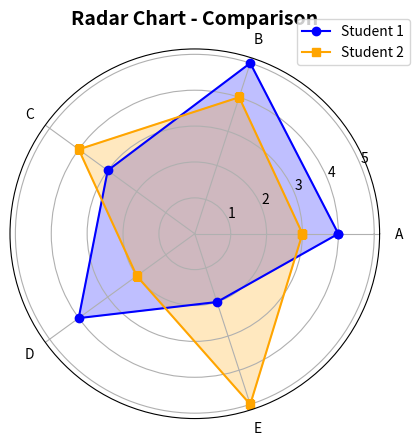

This chart was generated by the following Python code:
import matplotlib.pyplot as plt
import numpy as np

labels = np.array(['A', 'B', 'C', 'D', 'E'])
data1 = np.array([4, 5, 3, 4, 2])
data2 = np.array([3, 4, 4, 2, 5])

angles = np.linspace(0, 2 * np.pi, len(labels), endpoint=False)
data1 = np.concatenate((data1, [data1[0]]))
data2 = np.concatenate((data2, [data2[0]]))
angles = np.concatenate((angles, [angles[0]]))

fig, ax = plt.subplots(subplot_kw={'polar': True})
ax.plot(angles, data1, marker='o', color='blue', label='Student 1')
ax.fill(angles, data1, color='blue', alpha=0.25)
ax.plot(angles, data2, marker='s', color='orange', label='Student 2')
ax.fill(angles, data2, color='orange', alpha=0.25)

ax.set_xticks(angles[:-1])
ax.set_xticklabels(labels)

plt.legend(loc='upper right', bbox_to_anchor=(1.1, 1.1))
plt.title('Radar Chart - Comparison', size=14, weight='bold')
plt.show()